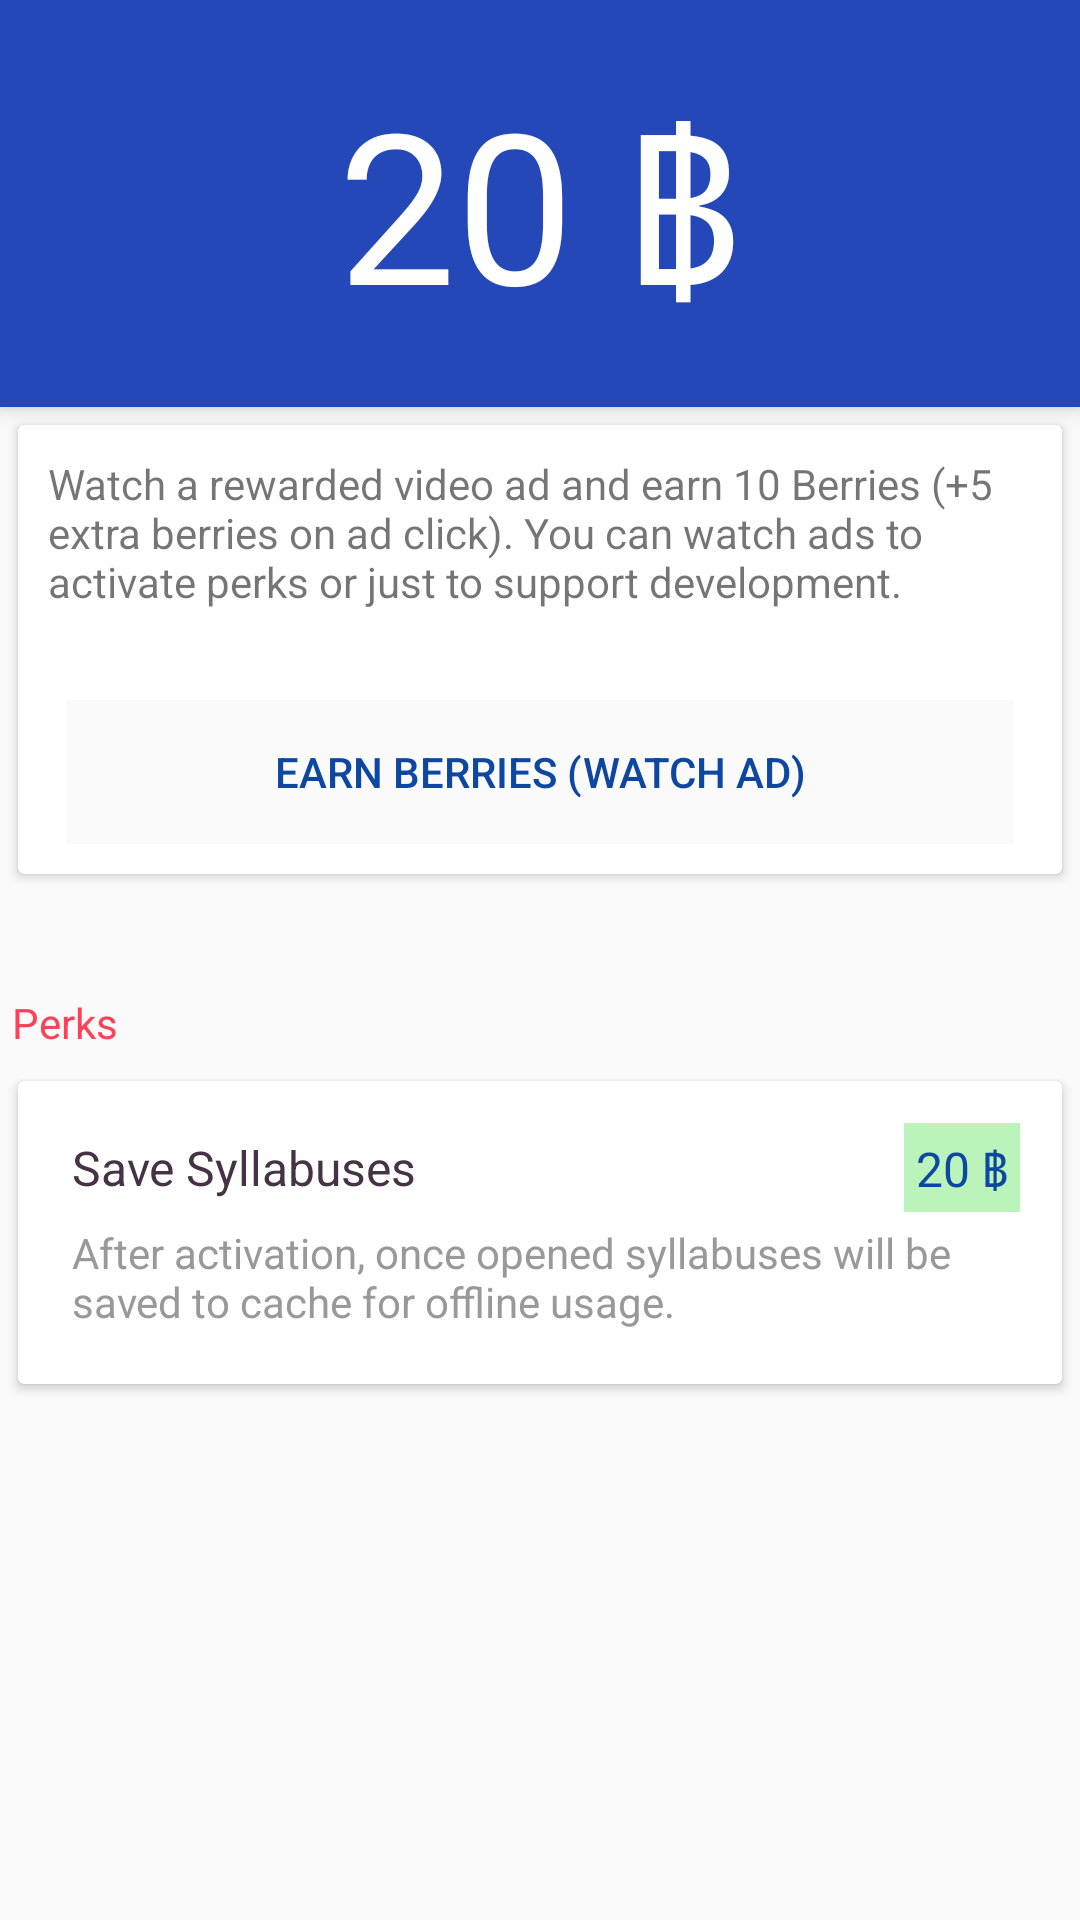

Here is an Android app screen rendered from its layout file. Give the layout XML and the strings, colors and styles it references.
<!-- AndroidManifest.xml: application theme AppTheme -->
<!-- res/layout/activity_perks_and_berries.xml -->
<?xml version="1.0" encoding="utf-8"?>
<android.support.design.widget.CoordinatorLayout xmlns:android="http://schemas.android.com/apk/res/android"
    xmlns:app="http://schemas.android.com/apk/res-auto"
    xmlns:tools="http://schemas.android.com/tools"
    android:layout_width="match_parent"
    android:layout_height="match_parent"
    android:fitsSystemWindows="true"
    tools:context=".unofficial.ActPerksAndBerries">

    <android.support.design.widget.AppBarLayout
        android:id="@+id/as_appBar"
        android:layout_width="match_parent"
        android:layout_height="wrap_content"
        android:fitsSystemWindows="true"
        android:theme="@style/ThemeOverlay.AppCompat.Dark.ActionBar">

        <android.support.design.widget.CollapsingToolbarLayout
            android:id="@+id/collapsingToolbar"
            android:layout_width="match_parent"
            android:layout_height="match_parent"
            android:fitsSystemWindows="true"
            app:contentScrim="@color/colorPrimary"
            app:expandedTitleMarginEnd="64dp"
            app:expandedTitleMarginStart="48dp"
            app:layout_scrollFlags=""
            app:title=""
            app:titleEnabled="true">

            <LinearLayout
                android:layout_width="match_parent"
                android:layout_height="wrap_content"
                android:layout_gravity="bottom"
                android:gravity="center"
                android:orientation="vertical"
                android:padding="10dp"
                app:layout_collapseMode="pin"
                app:layout_collapseParallaxMultiplier="0.4"
                app:popupTheme="@style/ThemeOverlay.AppCompat.Light">

                <android.support.v7.widget.CardView
                    android:id="@+id/cv_ar_berryCard"
                    android:layout_width="wrap_content"
                    android:layout_height="wrap_content"
                    app:cardBackgroundColor="#0000"
                    app:cardElevation="0dp"
                    app:contentPadding="10dp">

                    <TextView
                        android:id="@+id/tv_ar_berryCount"
                        android:layout_width="wrap_content"
                        android:layout_height="wrap_content"
                        android:text="20 ฿"
                        android:textColor="#ffff"
                        android:textSize="70sp" />
                </android.support.v7.widget.CardView>
            </LinearLayout>

            <android.support.v7.widget.Toolbar
                android:layout_width="match_parent"
                android:layout_height="?attr/actionBarSize"
                app:layout_collapseMode="pin"
                app:title="">

            </android.support.v7.widget.Toolbar>
        </android.support.design.widget.CollapsingToolbarLayout>
    </android.support.design.widget.AppBarLayout>

    <android.support.v4.widget.NestedScrollView
        android:layout_width="match_parent"
        android:layout_height="match_parent"
        app:layout_behavior="@string/appbar_scrolling_view_behavior">

        <LinearLayout
            android:layout_width="match_parent"
            android:layout_height="match_parent"
            android:orientation="vertical">

            <android.support.v7.widget.CardView
                android:layout_width="match_parent"
                android:layout_height="wrap_content"
                android:layout_margin="6dp"
                app:contentPadding="10dp">

                <RelativeLayout
                    android:layout_width="match_parent"
                    android:layout_height="wrap_content">

                    <TextView
                        android:id="@+id/tv_apb_x001"
                        android:layout_width="match_parent"
                        android:layout_height="wrap_content"
                        android:text="Watch a rewarded video ad and earn 10 Berries (+5 extra berries on ad click). You can watch ads to activate perks or just to support development." />

                    <Button
                        android:id="@+id/b_apb_watchAd"
                        android:layout_below="@id/tv_apb_x001"
                        style="@style/Widget.AppCompat.Button.Borderless.Colored"
                        android:layout_width="match_parent"
                        android:layout_height="wrap_content"
                        android:layout_gravity="center_horizontal"
                        android:layout_marginBottom="0dp"
                        android:layout_marginEnd="6dp"
                        android:layout_marginStart="6dp"
                        android:layout_marginTop="30dp"
                        android:background="#fafafa"
                        android:text="Earn Berries (Watch Ad)"
                        android:textColor="@color/colorPrimaryDark" />
                </RelativeLayout>
            </android.support.v7.widget.CardView>

            <TextView
                style="@style/_perk_legend"
                android:layout_width="wrap_content"
                android:layout_height="wrap_content"
                android:layout_marginTop="30dp"
                android:text="Perks" />

            <android.support.v7.widget.CardView
                android:id="@+id/card_apb_saveSyllabuses"
                android:layout_width="match_parent"
                android:layout_height="wrap_content"
                app:contentPadding="10dp"
                android:layout_margin="6dp">

                <LinearLayout
                    style="@style/_setting_item"
                    android:layout_width="match_parent"
                    android:layout_height="wrap_content"
                    android:orientation="vertical">

                    <RelativeLayout
                        android:layout_width="match_parent"
                        android:layout_height="wrap_content">

                        <TextView
                            android:id="@+id/tv_apb_x002"
                            style="@style/_setting_item.name"
                            android:layout_width="wrap_content"
                            android:layout_height="wrap_content"
                            android:text="Save Syllabuses" />

                        <CheckBox
                            android:id="@+id/cb_apb_saveSyllabuses"
                            android:layout_width="wrap_content"
                            android:layout_height="wrap_content"
                            android:layout_alignBottom="@+id/tv_apb_x002"
                            android:layout_alignParentEnd="true"
                            android:visibility="gone"
                            android:clickable="false"
                            android:focusable="false"
                            android:checked="true" />

                        <TextView
                            android:id="@+id/tv_apb_saveSyllabusCost"
                            android:layout_alignParentEnd="true"
                            android:layout_alignTop="@id/tv_apb_x002"
                            android:layout_alignBottom="@id/tv_apb_x002"
                            android:text = "20 ฿"
                            android:padding="4dp"
                            android:background="#4400d500"
                            android:textSize="16sp"
                            android:gravity="center"
                            android:textColor="@color/colorPrimaryDark"
                            android:layout_width="wrap_content"
                            android:layout_height="wrap_content" />
                    </RelativeLayout>

                    <TextView
                        style="@style/_setting_item.desc"
                        android:layout_width="wrap_content"
                        android:layout_height="wrap_content"
                        android:text="After activation, once opened syllabuses will be saved to cache for offline usage." />
                </LinearLayout>
            </android.support.v7.widget.CardView>
        </LinearLayout>
    </android.support.v4.widget.NestedScrollView>

    <RelativeLayout
        android:id="@+id/rl_as_apb_container"
        android:layout_width="match_parent"
        android:layout_height="wrap_content"
        android:layout_gravity="center_horizontal|bottom" />
</android.support.design.widget.CoordinatorLayout>
<!-- resources referenced by this layout -->
<resources>
  <color name="colorPrimary">#2448b8</color>
  <color name="colorPrimaryDark">#0d47a1</color>
  <style name="_perk_legend">
          <item name="android:textColor">@color/colorAccent</item>
          <item name="android:padding">4dp</item>
          <item name="android:textSize">14sp</item>
      </style>
  <style name="_setting_item">
          <item name="android:padding">4dp</item>
      </style>
  <style name="_setting_item.desc">
          <item name="android:textColor">#999</item>
          <item name="android:textSize">14sp</item>
      </style>
  <style name="_setting_item.name">
          <item name="android:textAlignment">center</item>
          <item name="android:layout_centerVertical">true</item>
          <item name="android:textColor">#434</item>
          <item name="android:textSize">16sp</item>
      </style>
  <style name="AppTheme" parent="Theme.AppCompat.Light.DarkActionBar">
          
          <item name="colorPrimary">@color/colorPrimary</item>
          <item name="colorPrimaryDark">@color/colorPrimaryDark</item>
          <item name="colorAccent">@color/colorAccent</item>
      </style>
  <color name="colorAccent">#ff4059</color>
</resources>
